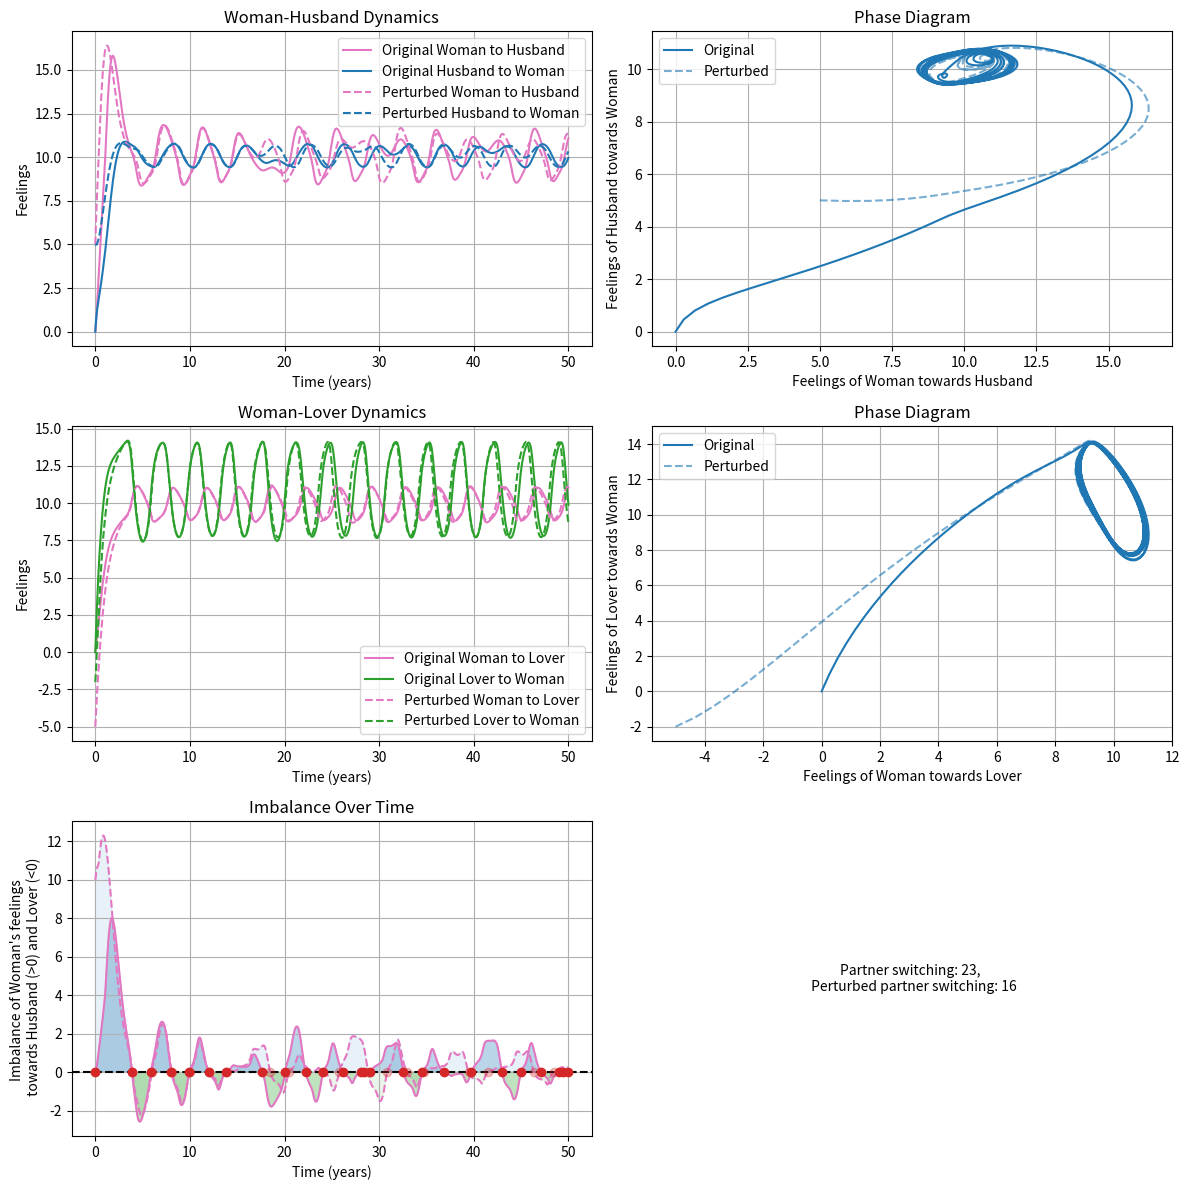

The matplotlib source for this figure:
import numpy as np
import matplotlib.pyplot as plt
from scipy.integrate import odeint

# Names for the central partner and the two lovers
central_partner = "Woman"
lover1 = "Husband"
lover2 = "Lover"

# Kathe's reaction function to love from Jules
def RL12(x21, tauI12, sigmaL12, sigmaI12, beta12):
    if x21 >= tauI12:
        return beta12 * x21 / (1 + x21/sigmaL12) * (1 - ((x21 - tauI12) / sigmaI12)**2) / (1 + ((x21 - tauI12) / sigmaI12)**2)
    else:
        return beta12 * x21 / (1 + x21/sigmaL12)

# Synergism function of Kathe (j=2,3)
def S(x1j, tau_S, sigmaS, s):
    if x1j >= tau_S:
        return s*((x1j - tau_S) / sigmaS)**2 / (1 + ((x1j - tau_S) / sigmaS)**2)
    else:
        return 0

# Platonicity function as defined by Jules
def P(x21, tauP, p, sigmaP):
    if x21 >= tauP:
        return p*((x21 - tauP) / sigmaP)**2 / (1 + ((x21 - tauP) / sigmaP)**2)
    else:
        return 0

# Jim's reaction function to love from Kathe
def RL31(x13, tauI31, beta31, sigmaL31, sigmaI31):
    if x13 >= tauI31:
        return beta31 * x13 / (1 + x13/sigmaL31) * (1 - ((x13 - tauI31) / sigmaI31)**2) / (1 + ((x13 - tauI31) / sigmaI31)**2)
    else:
        return beta31 * x13 / (1 + x13/sigmaL31)

def love_dynamics(y, t, params):
    x12, x13, x21, x31 = y
    alpha1, alpha2, alpha3, beta21, beta12, beta13, beta31, gamma1, gamma2, gamma3, epsilon, delta, A1, A2, A3, tauI12, sigmaL12, sigmaI12, tau_S, sigmaS, tauP, p, sigmaP, tauI31, sigmaL31, sigmaI31, s = params

    dx12dt = -alpha1 * np.exp(epsilon * (x13 - x12)) * x12 + RL12(x21, tauI12, sigmaL12, sigmaI12, beta12) + (1 + S(x12, tau_S, sigmaS, s)) * gamma1 * A2
    dx13dt = -alpha1 * np.exp(epsilon * (x12 - x13)) * x13 + beta13 * x31 + (1 + S(x13, tau_S, sigmaS, s)) * gamma1 * A3
    dx21dt = -alpha2 * x21 + beta21 * x12 * np.exp(delta * (x13 - x12)) + (1 - P(x21, tauP, p, sigmaP)) * gamma2 * A1
    dx31dt = -alpha3 * x31 + RL31(x13, tauI31, beta31, sigmaL31, sigmaI31) * np.exp(delta * (x13 - x12)) + gamma3 * A1

    return [dx12dt, dx13dt, dx21dt, dx31dt]

# Parameters w/ extensive comments
params = [
    2,    # alpha1: forgetting coefficient for Kathe (years^-1)
    1,    # alpha2: forgetting coefficient for Jules (years^-1)
    2,    # alpha3: forgetting coefficient for Jim (years^-1)
    1,    # beta21: reaction coefficient to love for Jules to Kathe's love(years^-1)
    8,    # beta12: reaction coefficient to love for Kathe to Jules love (years^-1)
    1,    # beta13: reaction coefficient to love for Kathe to Jim's love (years^-1)
    2,    # beta31: reaction coefficient to love for Jim to Kathe's love (years^-1)
    1,    # gamma1: reaction coefficient to appeal for Kathe (years^-1)
    0.5,  # gamma2: reaction coefficient to appeal for Jules (years^-1)
    1,    # gamma3: reaction coefficient to appeal for Jim (years^-1)
    0.0062,   # epsilon: sensitivity of reaction to love for Kathe (coupling constant)
    0.0285,    # delta: sensitivity of reaction to love for Jules and Jim (coupling constant)
    20,   # A1: appeal of Kathe (dimensionless)
    4,    # A2: appeal of Jules (dimensionless)
    5,    # A3: appeal of Jim (dimensionless)
    2.5,  # tauI12: insecurity threshold for Kathe's reaction to Jules' love
    10,   # sigmaL12: sensitivity of reaction to love for Kathe to Jules
    10.5, # sigmaI12: sensitivity of insecurity for Kathe to Jules
    9,    # tau_S: synergism threshold for Kathe
    1,    # sigmaS: sensitivity of synergism for Kathe
    0,    # tauP: platonicity threshold for Jules
    1,    # p: maximum platonicity for Jules
    1,    # sigmaP: sensitivity of platonicity for Jules
    9,    # tauI31: insecurity threshold for Jim's reaction to love
    10,   # sigmaL31: sensitivity of reaction to love for Jim
    1,    # sigmaI31: sensitivity of insecurity for Jim
    2,    # s: synergism coefficient for Kathe
]

def perturb_initial_conditions(initial_conditions, perturbations):
    """
    Perturb specified initial conditions.
    
    :param initial_conditions: List of initial conditions.
    :param perturbations: Dictionary with index as key and perturbation strength as value.
    :return: Perturbed initial conditions.
    """
    perturbed_conditions = initial_conditions.copy()
    for index, strength in perturbations.items():
        perturbed_conditions[index] += strength
    return perturbed_conditions


def perturb_parameters(params, perturbations):
    """
    Perturb specified parameters.
    
    :param params: List of parameters.
    :param perturbations: Dictionary with index as key and perturbation strength as value.
    :return: Perturbed parameters.
    """
    perturbed_params = params.copy()
    for index, strength in perturbations.items():
        perturbed_params[index] += strength
    return perturbed_params




def plot_love_dynamics(t, solution, perturbed_solution):
    fig, axs = plt.subplots(3, 2, figsize=(12, 12))
    x12, x13, x21, x31 = solution.T
    px12, px13, px21, px31 = perturbed_solution.T

    # Dynamics between central partner and lover1
    axs[0, 0].plot(t, x12, label=f'Original {central_partner} to {lover1}', color='tab:pink')
    axs[0, 0].plot(t, x21, label=f'Original {lover1} to {central_partner}', color='tab:blue')
    axs[0, 0].plot(t, px12, '--', label=f'Perturbed {central_partner} to {lover1}', color='tab:pink')
    axs[0, 0].plot(t, px21, '--', label=f'Perturbed {lover1} to {central_partner}', color='tab:blue')
    axs[0, 0].set_xlabel('Time (years)')
    axs[0, 0].set_ylabel('Feelings')
    axs[0, 0].set_title(f'{central_partner}-{lover1} Dynamics')
    axs[0, 0].legend()
    axs[0, 0].grid(True)

    # Phase diagram between central partner and lover1
    axs[0, 1].plot(x12, x21, label='Original', color='tab:blue')
    axs[0, 1].plot(px12, px21, '--', label='Perturbed', color='tab:blue', alpha=0.6)
    axs[0, 1].set_xlabel(f'Feelings of {central_partner} towards {lover1}')
    axs[0, 1].set_ylabel(f'Feelings of {lover1} towards {central_partner}')
    axs[0, 1].set_title('Phase Diagram')
    axs[0, 1].legend()
    axs[0, 1].grid(True)

    # Dynamics between central partner and lover2
    axs[1, 0].plot(t, x13, label=f'Original {central_partner} to {lover2}', color='tab:pink')
    axs[1, 0].plot(t, x31, label=f'Original {lover2} to {central_partner}', color='tab:green')
    axs[1, 0].plot(t, px13, '--', label=f'Perturbed {central_partner} to {lover2}', color='tab:pink')
    axs[1, 0].plot(t, px31, '--', label=f'Perturbed {lover2} to {central_partner}', color='tab:green')
    axs[1, 0].set_xlabel('Time (years)')
    axs[1, 0].set_ylabel('Feelings')
    axs[1, 0].set_title(f'{central_partner}-{lover2} Dynamics')
    axs[1, 0].legend()
    axs[1, 0].grid(True)

    # Phase diagram between central partner and lover2
    axs[1, 1].plot(x13, x31, label='Original', color='tab:blue')
    axs[1, 1].plot(px13, px31, '--', label='Perturbed', color='tab:blue', alpha=0.6)
    axs[1, 1].set_xlabel(f'Feelings of {central_partner} towards {lover2}')
    axs[1, 1].set_ylabel(f'Feelings of {lover2} towards {central_partner}')
    axs[1, 1].set_title('Phase Diagram')
    axs[1, 1].legend()
    axs[1, 1].grid(True)

    # Imbalance plot
    imbalance = x12 - x13
    perturbed_imbalance = px12 - px13
    zero_crossings = np.where(np.diff(np.sign(imbalance)))[0]
    zero_crossings_perturbed = np.where(np.diff(np.sign(perturbed_imbalance)))[0]
    times_of_zero_crossings = t[zero_crossings] + \
                            (t[zero_crossings + 1] - t[zero_crossings]) * \
                            (0 - imbalance[zero_crossings]) / \
                            (imbalance[zero_crossings + 1] - imbalance[zero_crossings])
    times_of_zero_crossings_perturbed = t[zero_crossings_perturbed] + \
                            (t[zero_crossings_perturbed + 1] - t[zero_crossings_perturbed]) * \
                            (0 - perturbed_imbalance[zero_crossings_perturbed]) / \
                            (perturbed_imbalance[zero_crossings_perturbed + 1] - perturbed_imbalance[zero_crossings_perturbed])

    axs[2, 0].plot(t, imbalance, color='tab:pink')
    axs[2, 0].plot(t, perturbed_imbalance, '--', color='tab:pink')
    axs[2, 0].scatter(times_of_zero_crossings, np.zeros_like(times_of_zero_crossings), color='tab:red', zorder=5)
    axs[2, 0].scatter(times_of_zero_crossings_perturbed, np.zeros_like(times_of_zero_crossings_perturbed), color='tab:red', alpha=0.3, zorder=5)
    axs[2, 0].fill_between(t, imbalance, where=(imbalance > 0), color='tab:blue', alpha=0.3)
    axs[2, 0].fill_between(t, imbalance, where=(imbalance < 0), color='tab:green', alpha=0.3)
    axs[2, 0].fill_between(t, perturbed_imbalance, where=(perturbed_imbalance > 0), color='tab:blue', alpha=0.1)
    axs[2, 0].fill_between(t, perturbed_imbalance, where=(perturbed_imbalance < 0), color='tab:green', alpha=0.1)
    axs[2, 0].axhline(y=0, color='black', linestyle='--')
    axs[2, 0].set_xlabel('Time (years)')
    axs[2, 0].set_ylabel(f'Imbalance of {central_partner}\'s feelings \n towards {lover1} (>0) and {lover2} (<0)')
    axs[2, 0].set_title('Imbalance Over Time')
    axs[2, 0].grid(True)

    number_of_zeros = max(len(times_of_zero_crossings) - 2, 0)
    number_of_zeros_perturbed = max(len(times_of_zero_crossings_perturbed) - 2, 0)
    axs[2, 1].text(0.5, 0.5, f'Partner switching: {number_of_zeros}, \n Perturbed partner switching: {number_of_zeros_perturbed}',
                   horizontalalignment='center',
                   verticalalignment='center',
                   fontsize=10,
                   transform=axs[2, 1].transAxes)
    axs[2, 1].axis('off')
    fig.tight_layout()
    plt.show()

    
if __name__ == '__main__':
    t = np.linspace(0, 50, 1000)

    # Original dynamics
    initial_conditions = [0, 0, 0, 0]
    solution_original = odeint(love_dynamics, initial_conditions, t, args=(params,))

    # Perturbed dynamics
    initial_perturbations = {0: 5,  # x12: initial feelings of Kathe towards Jules
                             1: -5,  # x13: initial feelings of Kathe towards Jim
                             2: 5,  # x21: initial feelings of Jules towards Kathe
                             3: -2   # x31: initial feelings of Jim towards Kathe
                             }
    parameter_perturbations = {0: 0,    # alpha1: forgetting coefficient for Kathe (years^-1)
                               1: 0,    # alpha2: forgetting coefficient for Jules (years^-1)
                               2: 0,    # alpha3: forgetting coefficient for Jim (years^-1)
                               3: 0,    # beta21: reaction coefficient to love for Jules to Kathe's love(years^-1)
                               4: 0,    # beta12: reaction coefficient to love for Kathe to Jules love (years^-1)
                               5: 0,    # beta13: reaction coefficient to love for Kathe to Jim's love (years^-1)
                               6: 0,    # beta31: reaction coefficient to love for Jim to Kathe's love (years^-1)
                               7: 0,    # gamma1: reaction coefficient to appeal for Kathe (years^-1)
                               8: 0,    # gamma2: reaction coefficient to appeal for Jules (years^-1)
                               9: 0,    # gamma3: reaction coefficient to appeal for Jim (years^-1)
                               10: 0,   # epsilon: sensitivity of reaction to love for Kathe (coupling constant)
                               11: 0,   # delta: sensitivity of reaction to love for Jules and Jim (coupling constant)
                               12: 0,   # A1: appeal of Kathe (dimensionless)
                               13: 0,   # A2: appeal of Jules (dimensionless)
                               14: 0,   # A3: appeal of Jim (dimensionless)
                               15: 0,   # tauI12: insecurity threshold for Kathe's reaction to Jules' love
                               16: 0,   # sigmaL12: sensitivity of reaction to love for Kathe to Jules
                               17: 0,   # sigmaI12: sensitivity of insecurity for Kathe to Jules
                               18: 0,   # tau_S: synergism threshold for Kathe
                               19: 0,   # sigmaS: sensitivity of synergism for Kathe
                               20: 0,   # tauP: platonicity threshold for Jules
                               21: 0,   # p: maximum platonicity for Jules
                               22: 0,   # sigmaP: sensitivity of platonicity for Jules
                               23: 0,   # tauI31: insecurity threshold for Jim's reaction to love
                               24: 0,   # sigmaL31: sensitivity of reaction to love for Jim
                               25: 0    # sigmaI31: sensitivity of insecurity for Jim
                               }

    perturbed_initial_conditions = perturb_initial_conditions(initial_conditions, initial_perturbations)
    perturbed_params = perturb_parameters(params, parameter_perturbations)
    solution_perturbed = odeint(love_dynamics, perturbed_initial_conditions, t, args=(perturbed_params,))

    # Plotting
    plot_love_dynamics(t, solution_original, solution_perturbed)




